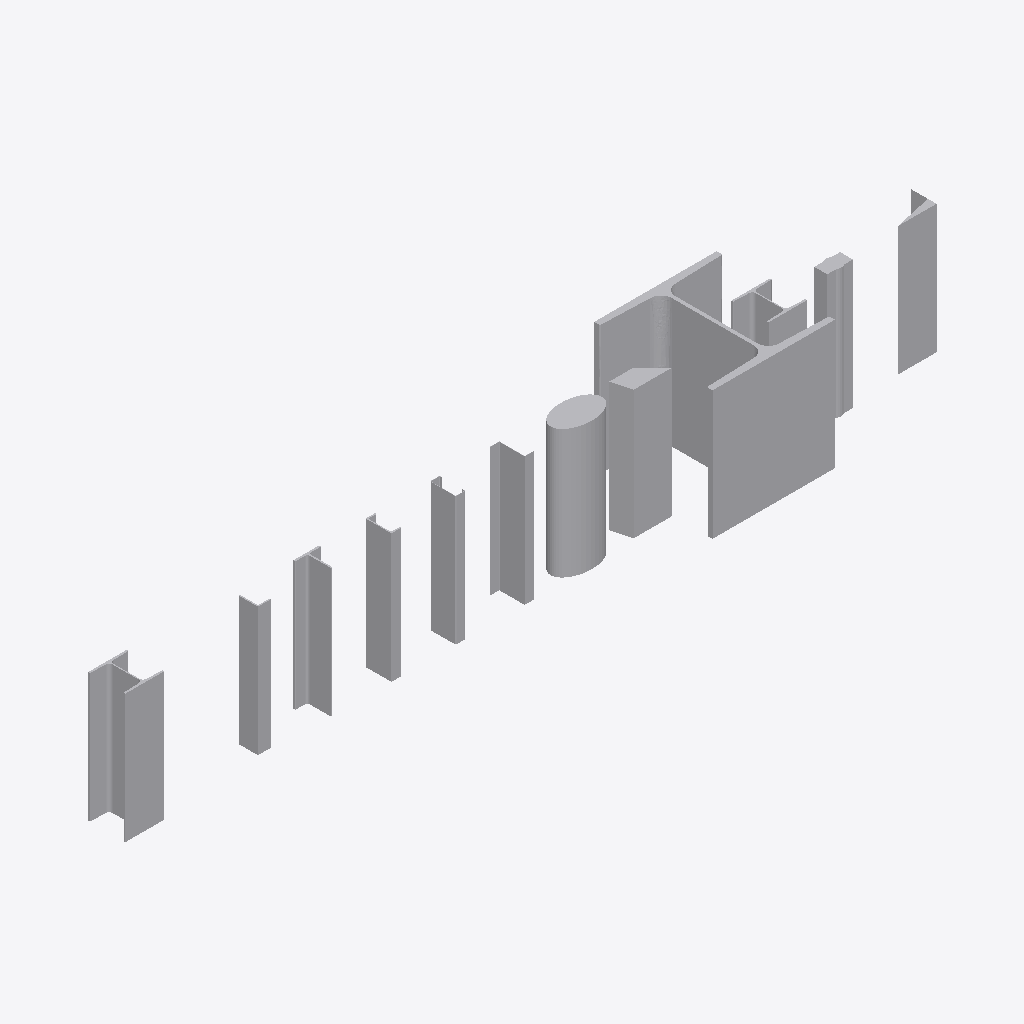
Isometric view of an IFC building model (IFC-SPF (STEP), schema IFC4, length unit millimetre), seen from the south-west, elements coloured by IFC class: 1 other element (light grey).
Extent 6.5 m × 0.9 m × 1.0 m (x, y, z). Storeys (1): Storey at 0.00 m. Elements (1): 1 IfcBuildingElementProxy.

HEADER;
FILE_DESCRIPTION(('ViewDefinition [CoordinationView]'),'2;1');
FILE_NAME('','2026-08-30T12:55:58',(''),(''),'IfcOpenShell 0.8.5-1c5b825','IfcOpenShell 0.8.5-1c5b825','');
FILE_SCHEMA(('IFC4'));
ENDSEC;
DATA;
#90=IFCPROJECT('3LI9_Y95j0kfMX9mPDFBS8',$,'synthetic surface fixture',$,$,$,$,(#10),#6);
#94=IFCSITE('2LbySEoGv44xlqeCBUMbVg',$,'Site',$,$,#93,$,$,$,$,$,$,$,$);
#98=IFCBUILDING('03YVzDKgb4oQPxD4Q$e0um',$,'Building',$,$,#97,$,$,$,$,$,$);
#102=IFCBUILDINGSTOREY('31knUertX49eO3nAOKbC8U',$,'Storey',$,$,#101,$,$,$,$);
#89=IFCBUILDINGELEMENTPROXY('1iNzBZrHHEe8XbLLDbozYQ',$,'surface carrier',$,$,#88,#85,$,$);
ENDSEC;
